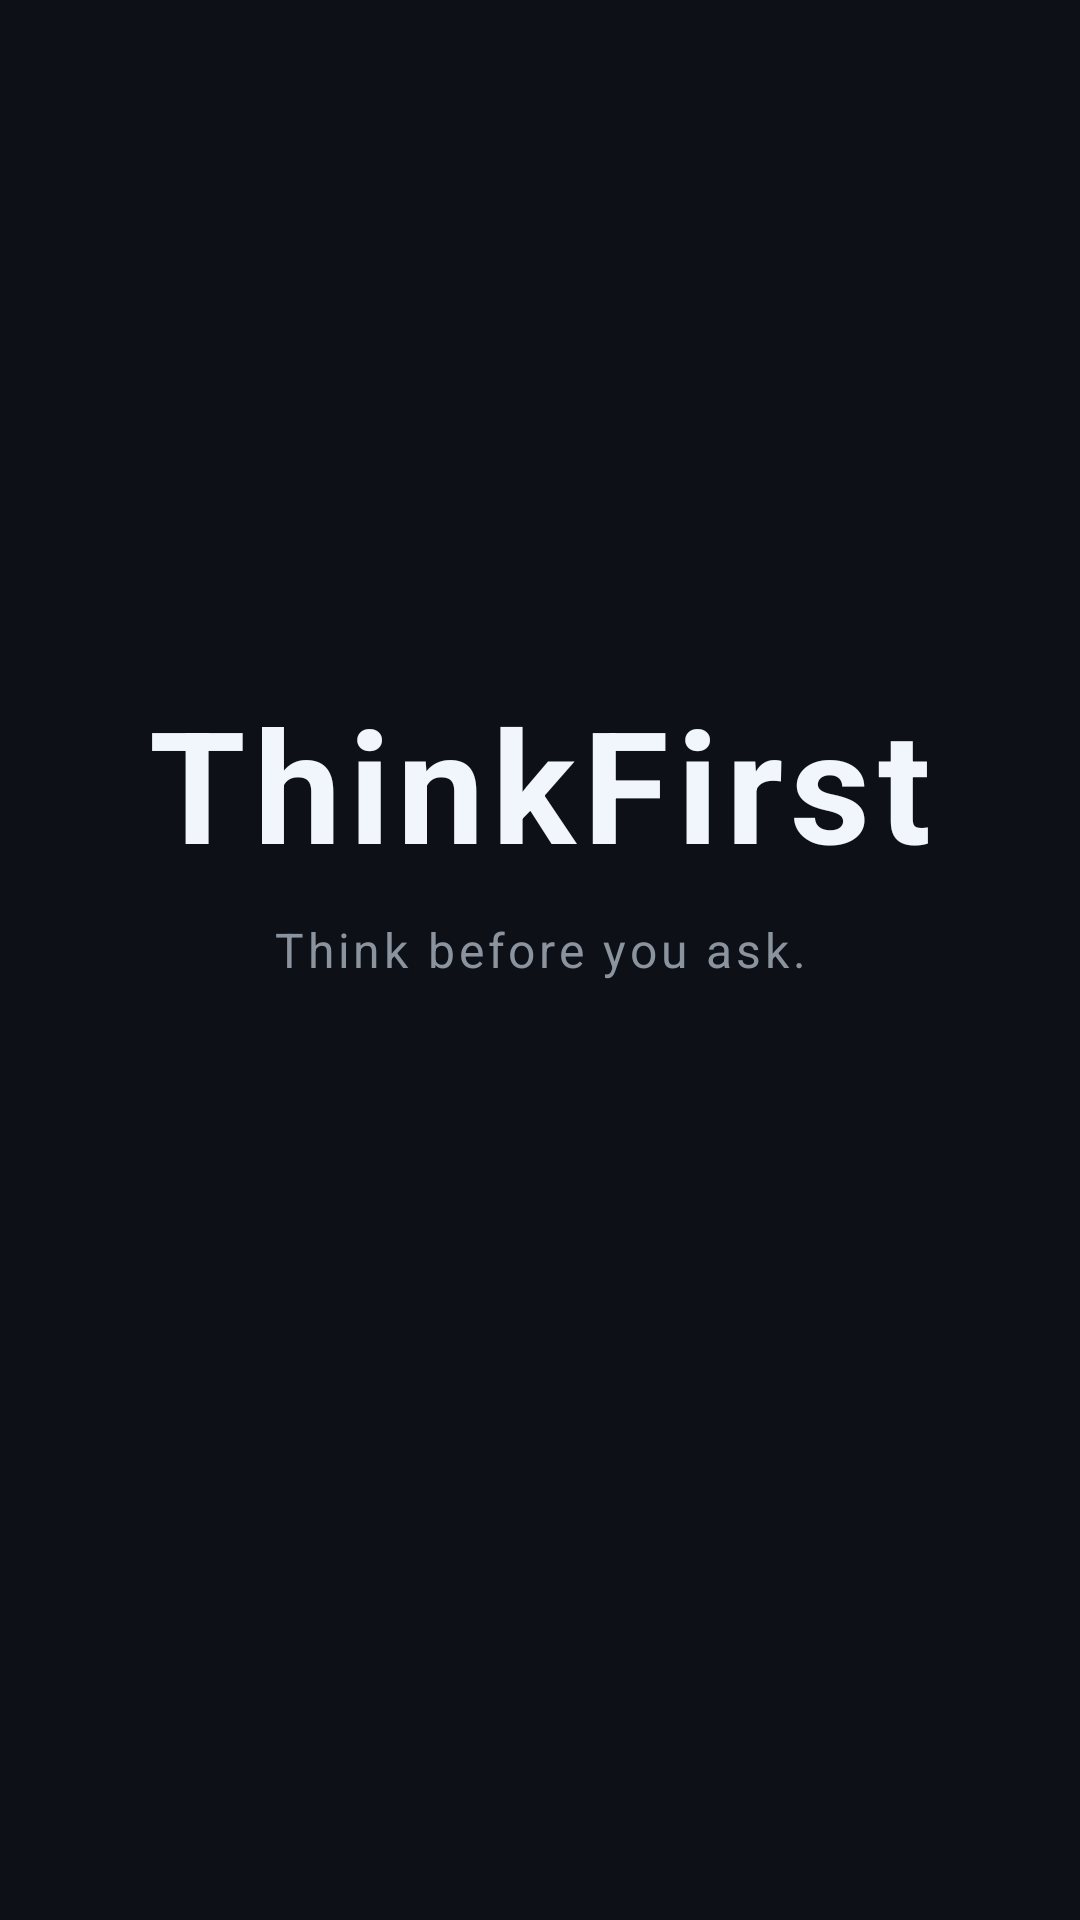

Write the Android layout XML for this screen, with the resource values it uses.
<!-- AndroidManifest.xml: activity theme Theme.ThinkFirst.NoActionBar -->
<!-- res/layout/activity_splash.xml -->
<?xml version="1.0" encoding="utf-8"?>
<androidx.constraintlayout.widget.ConstraintLayout
    xmlns:android="http://schemas.android.com/apk/res/android"
    xmlns:app="http://schemas.android.com/apk/res-auto"
    android:layout_width="match_parent"
    android:layout_height="match_parent"
    android:background="@color/colorBackground">

    <TextView
        android:id="@+id/tv_app_name"
        android:layout_width="wrap_content"
        android:layout_height="wrap_content"
        android:text="@string/app_name"
        android:textColor="@color/colorTextPrimary"
        android:textSize="52sp"
        android:textStyle="bold"
        android:letterSpacing="0.05"
        app:layout_constraintBottom_toTopOf="@+id/tv_tagline"
        app:layout_constraintEnd_toEndOf="parent"
        app:layout_constraintStart_toStartOf="parent"
        app:layout_constraintTop_toTopOf="parent"
        app:layout_constraintVertical_chainStyle="packed"
        app:layout_constraintVertical_bias="0.42" />

    <TextView
        android:id="@+id/tv_tagline"
        android:layout_width="wrap_content"
        android:layout_height="wrap_content"
        android:layout_marginTop="10dp"
        android:text="@string/splash_tagline"
        android:textColor="@color/colorTextSecondary"
        android:textSize="16sp"
        android:letterSpacing="0.08"
        app:layout_constraintBottom_toBottomOf="parent"
        app:layout_constraintEnd_toEndOf="parent"
        app:layout_constraintStart_toStartOf="parent"
        app:layout_constraintTop_toBottomOf="@+id/tv_app_name" />

</androidx.constraintlayout.widget.ConstraintLayout>
<!-- resources referenced by this layout -->
<resources>
  <color name="colorBackground">#0D1117</color>
  <color name="colorTextPrimary">#F0F6FC</color>
  <color name="colorTextSecondary">#8B949E</color>
  <string name="app_name">ThinkFirst</string>
  <string name="splash_tagline">Think before you ask.</string>
  <style name="Theme.ThinkFirst.NoActionBar">
          <item name="windowActionBar">false</item>
          <item name="windowNoTitle">true</item>
      </style>
</resources>
